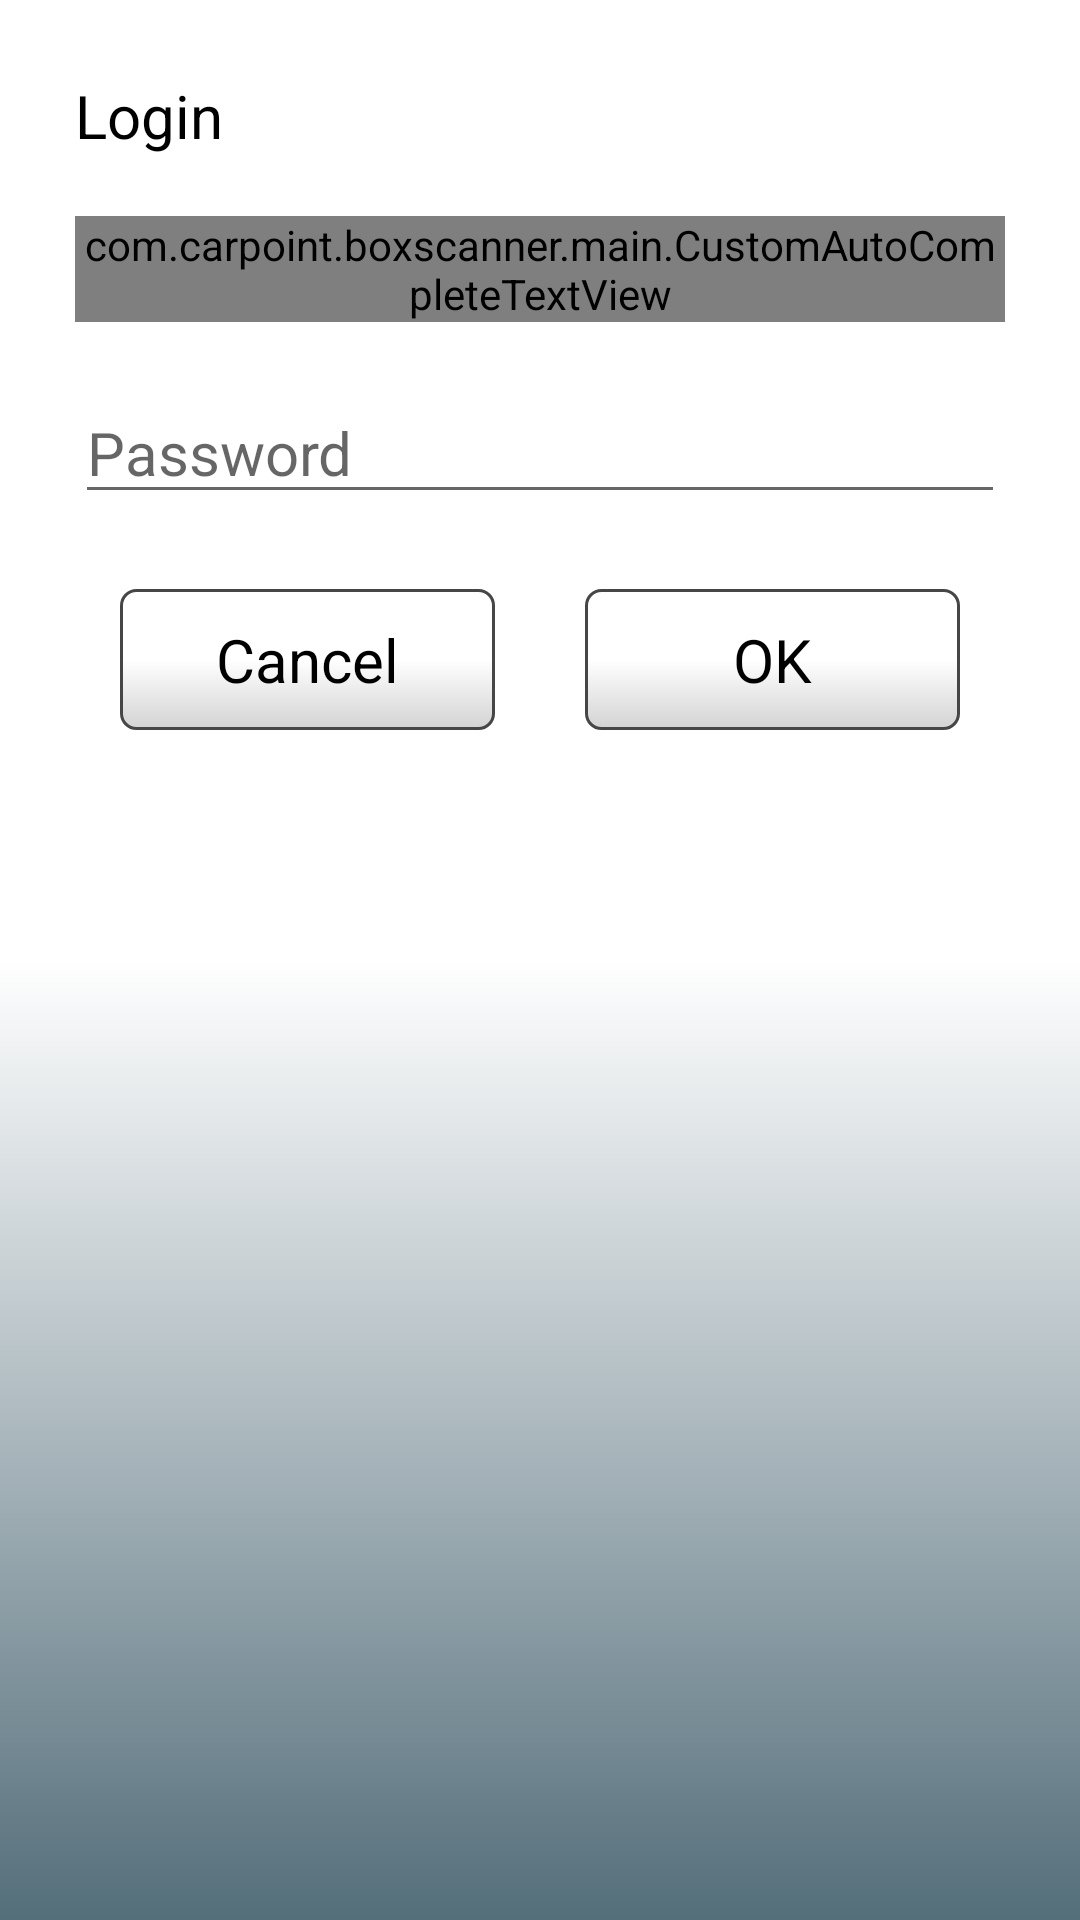

This screen was rendered from an Android layout file. Write that file and the resources it references.
<!-- AndroidManifest.xml: application theme AppTheme -->
<!-- res/layout/dialog_users.xml -->
<LinearLayout xmlns:android="http://schemas.android.com/apk/res/android"
    xmlns:tools="http://schemas.android.com/tools"
    android:layout_width="match_parent"
    android:layout_height="match_parent"
    android:padding="@dimen/dvacetPet"
    android:orientation="vertical">

    <TextView
        android:layout_width="wrap_content"
        android:layout_height="wrap_content"
        android:layout_marginBottom="@dimen/dvacet"
        android:text="@string/login"
        android:textAppearance="?android:attr/textAppearanceMedium"
        android:textSize="@dimen/dvacetDva"
        android:textColor="@color/black"/>

    <com.carpoint.boxscanner.main.CustomAutoCompleteTextView
        android:id="@+id/autocompletetextview"
        android:layout_width="match_parent"
        android:layout_height="wrap_content"
        android:hint="@string/Preferences_Carpoint_partners_Username"
        android:textSize="@dimen/dvacetDva" />

    <EditText
        android:id="@+id/password"
        android:layout_width="match_parent"
        android:layout_height="wrap_content"
        android:layout_marginTop="@dimen/dvacetDva"
        android:inputType="textPassword"
        android:hint="@string/Preferences_Carpoint_partners_Password"
        android:textSize="@dimen/dvacetDva" />
    <LinearLayout
        android:layout_width="match_parent"
        android:layout_height="wrap_content"
        android:layout_marginTop="@dimen/deset"
        android:orientation="horizontal">
        <Button
            android:id="@+id/btn_cancel"
            android:layout_width="0dp"
            android:layout_height="wrap_content"
            android:layout_weight="1"
            android:layout_margin="@dimen/patnact"
            android:text="@string/cancel"
            android:textAppearance="?android:attr/textAppearanceMedium"
            android:textSize="@dimen/dvacetDva" />
        <Button
            android:id="@+id/btn_ok"
            android:layout_width="0dp"
            android:layout_height="wrap_content"
            android:layout_weight="1"
            android:layout_margin="@dimen/patnact"
            android:text="@string/ok"
            android:textAppearance="?android:attr/textAppearanceMedium"
            android:textSize="@dimen/dvacetDva" />



    </LinearLayout>



</LinearLayout>
<!-- resources referenced by this layout -->
<resources>
  <color name="black">#000000</color>
  <dimen name="deset">10dp</dimen>
  <dimen name="dvacet">20dp</dimen>
  <dimen name="dvacetDva">20dp</dimen>
  <dimen name="dvacetPet">25dp</dimen>
  <dimen name="patnact">15dp</dimen>
  <string name="Preferences_Carpoint_partners_Password">Password</string>
  <string name="Preferences_Carpoint_partners_Username">Username</string>
  <string name="cancel">Cancel</string>
  <string name="login">Login</string>
  <string name="ok">OK</string>
  <style name="AppTheme" parent="Theme.AppCompat.Light">
          <item name="android:windowBackground">@drawable/backg_app</item>
          <item name="android:buttonStyle">@style/MyButtonStyle</item>
      </style>
  <!-- drawable backg_app (drawable) -->
  <?xml version="1.0" encoding="utf-8"?>
  <shape xmlns:android="http://schemas.android.com/apk/res/android"
      android:shape="rectangle">
  
      <gradient
          android:startColor="@color/cp_color"
          android:centerColor="@color/white"
          android:endColor="@color/white"
          android:angle="90" />
  
  
  </shape>
  <style name="MyButtonStyle" parent="@android:style/Widget.Button">
          <item name="android:background">@drawable/button</item>
          <item name="android:padding">10dp</item>
          <item name="android:textAppearance">?android:attr/textAppearanceMedium</item>
      </style>
  <color name="cp_color">#546e7a</color>
  <color name="white">#ffffff</color>
  <!-- drawable button (drawable) -->
  <?xml version="1.0" encoding="utf-8"?>
  <selector xmlns:android="http://schemas.android.com/apk/res/android">
      <item android:drawable="@drawable/bt_g_pressed" android:state_selected="true" />
      <item android:drawable="@drawable/bt_g_pressed" android:state_pressed="true" />
      <item android:drawable="@drawable/bt_g" />
  </selector>
  <!-- drawable bt_g_pressed (drawable) -->
  <?xml version="1.0" encoding="utf-8"?>
  <shape xmlns:android="http://schemas.android.com/apk/res/android"
      android:shape="rectangle">
  
      <gradient
          android:angle="90"
          android:centerColor="@color/grey_dark"
          android:endColor="@color/white"
          android:startColor="@color/grey_dark" />
  
      <stroke
          android:width="1dp"
          android:color="@color/grey_dark" />
  
      <corners android:radius="5dp" />
  
      <padding
          android:bottom="6dp"
          android:left="5dp"
          android:right="5dp"
          android:top="6dp" />
  
  </shape>
  <!-- drawable bt_g (drawable) -->
  <?xml version="1.0" encoding="utf-8"?>
  <shape xmlns:android="http://schemas.android.com/apk/res/android"
      android:shape="rectangle">
  
      <gradient
          android:angle="90"
          android:centerColor="@color/white"
          android:endColor="@color/white"
          android:startColor="@color/grey" />
  
      <stroke
          android:width="1dp"
          android:color="@color/grey_dark" />
  
      <corners android:radius="5dp" />
  
      <padding
          android:bottom="6dp"
          android:left="5dp"
          android:right="5dp"
          android:top="6dp" />
  
  </shape>
  <color name="grey_dark">#464646</color>
  <color name="grey">#d3d3d3</color>
</resources>
